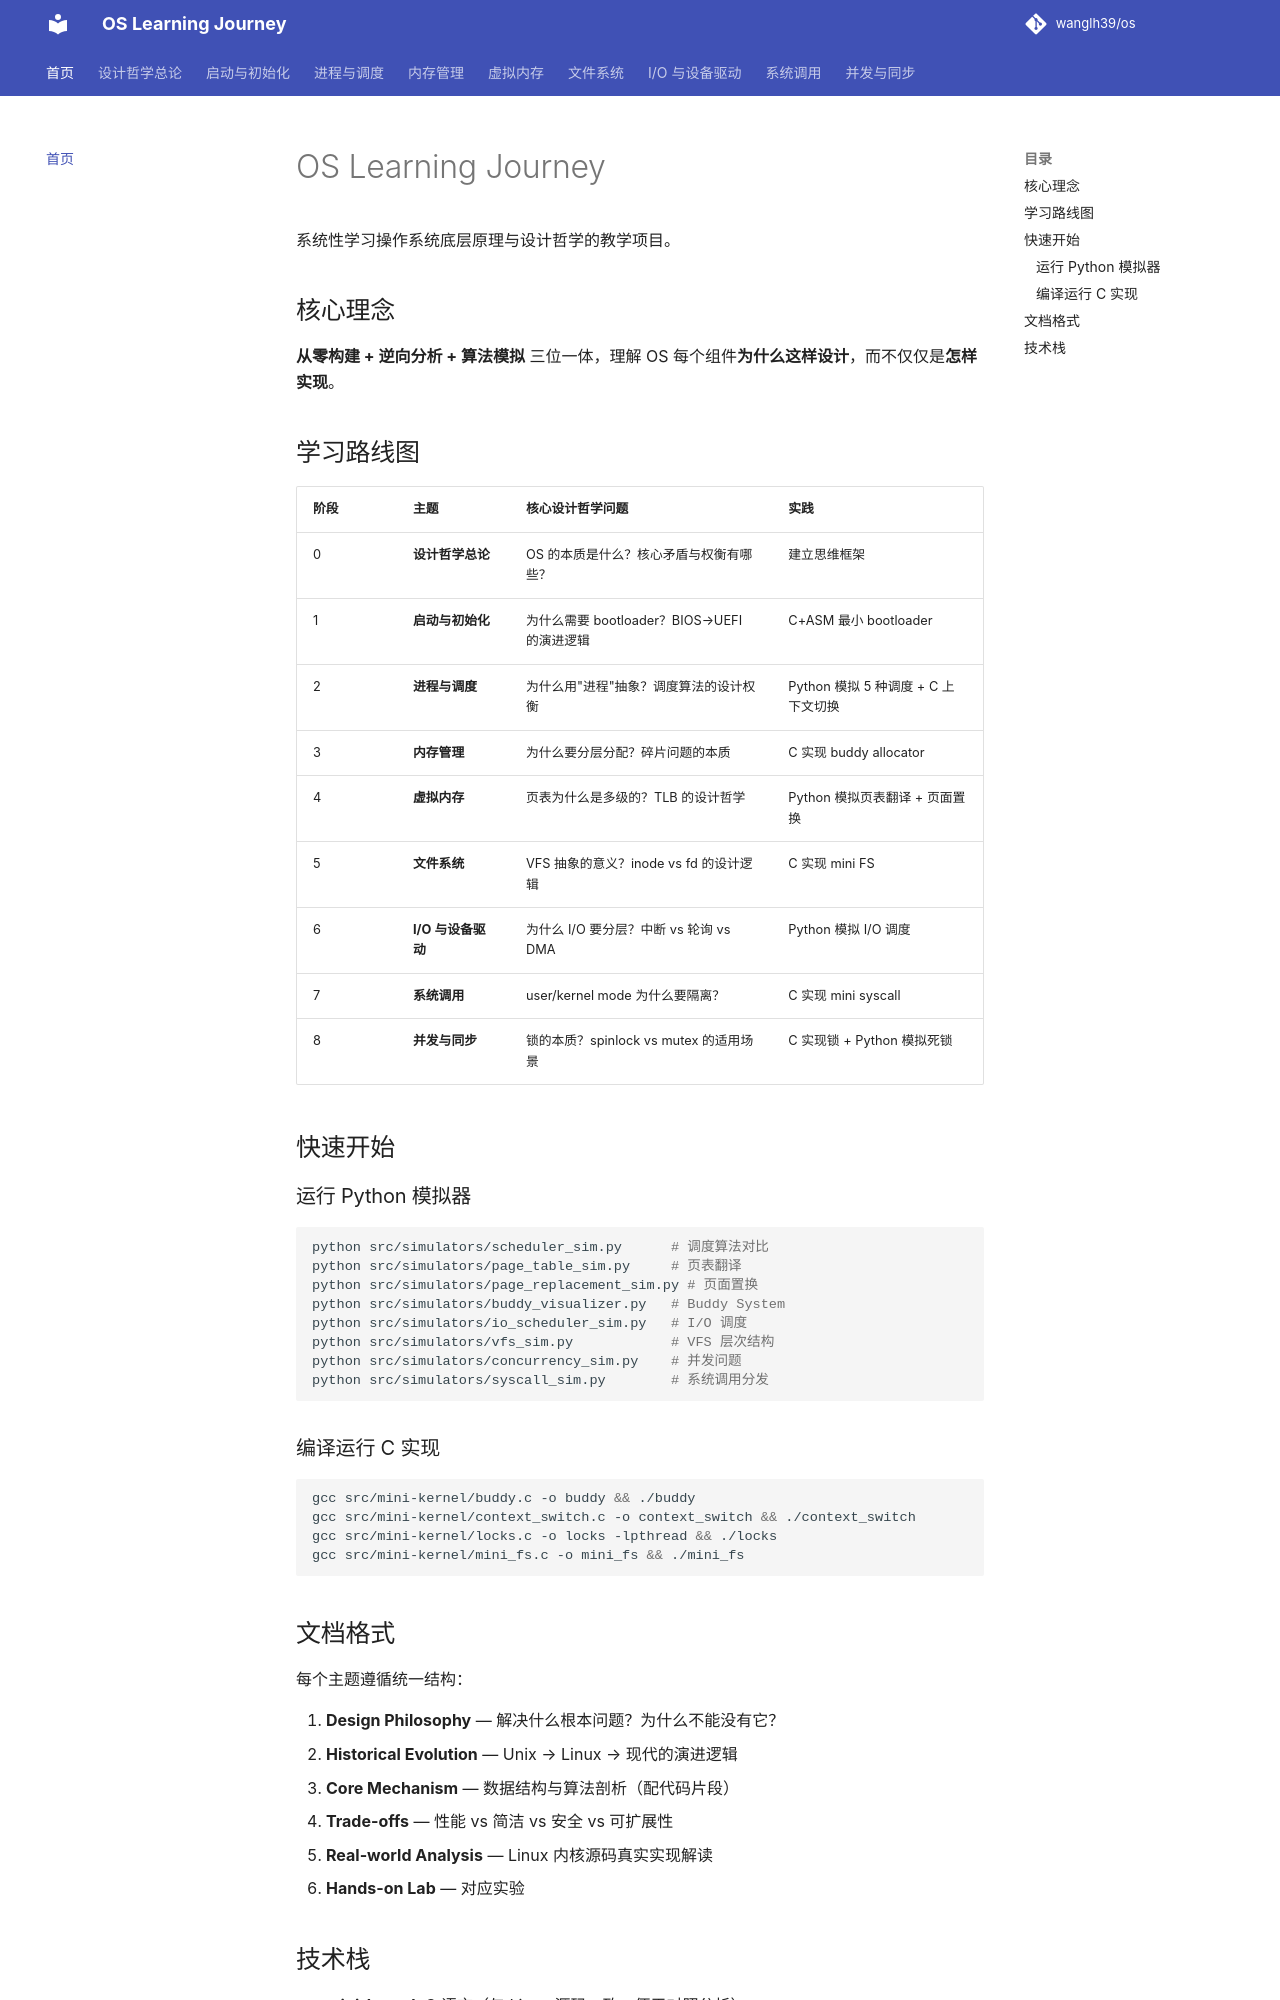

repository: wanglh39/os · page: index.html · generator: mkdocs

# OS Learning Journey

系统性学习操作系统底层原理与设计哲学的教学项目。

## 核心理念

**从零构建 + 逆向分析 + 算法模拟** 三位一体，理解 OS 每个组件**为什么这样设计**，而不仅仅是**怎样实现**。

## 学习路线图

| 阶段 | 主题 | 核心设计哲学问题 | 实践 |
|------|------|------------------|------|
| 0 | **设计哲学总论** | OS 的本质是什么？核心矛盾与权衡有哪些？ | 建立思维框架 |
| 1 | **启动与初始化** | 为什么需要 bootloader？BIOS→UEFI 的演进逻辑 | C+ASM 最小 bootloader |
| 2 | **进程与调度** | 为什么用"进程"抽象？调度算法的设计权衡 | Python 模拟 5 种调度 + C 上下文切换 |
| 3 | **内存管理** | 为什么要分层分配？碎片问题的本质 | C 实现 buddy allocator |
| 4 | **虚拟内存** | 页表为什么是多级的？TLB 的设计哲学 | Python 模拟页表翻译 + 页面置换 |
| 5 | **文件系统** | VFS 抽象的意义？inode vs fd 的设计逻辑 | C 实现 mini FS |
| 6 | **I/O 与设备驱动** | 为什么 I/O 要分层？中断 vs 轮询 vs DMA | Python 模拟 I/O 调度 |
| 7 | **系统调用** | user/kernel mode 为什么要隔离？ | C 实现 mini syscall |
| 8 | **并发与同步** | 锁的本质？spinlock vs mutex 的适用场景 | C 实现锁 + Python 模拟死锁 |

## 快速开始

### 运行 Python 模拟器

```bash
python src/simulators/scheduler_sim.py      # 调度算法对比
python src/simulators/page_table_sim.py     # 页表翻译
python src/simulators/page_replacement_sim.py # 页面置换
python src/simulators/buddy_visualizer.py   # Buddy System
python src/simulators/io_scheduler_sim.py   # I/O 调度
python src/simulators/vfs_sim.py            # VFS 层次结构
python src/simulators/concurrency_sim.py    # 并发问题
python src/simulators/syscall_sim.py        # 系统调用分发
```

### 编译运行 C 实现

```bash
gcc src/mini-kernel/buddy.c -o buddy && ./buddy
gcc src/mini-kernel/context_switch.c -o context_switch && ./context_switch
gcc src/mini-kernel/locks.c -o locks -lpthread && ./locks
gcc src/mini-kernel/mini_fs.c -o mini_fs && ./mini_fs
```
